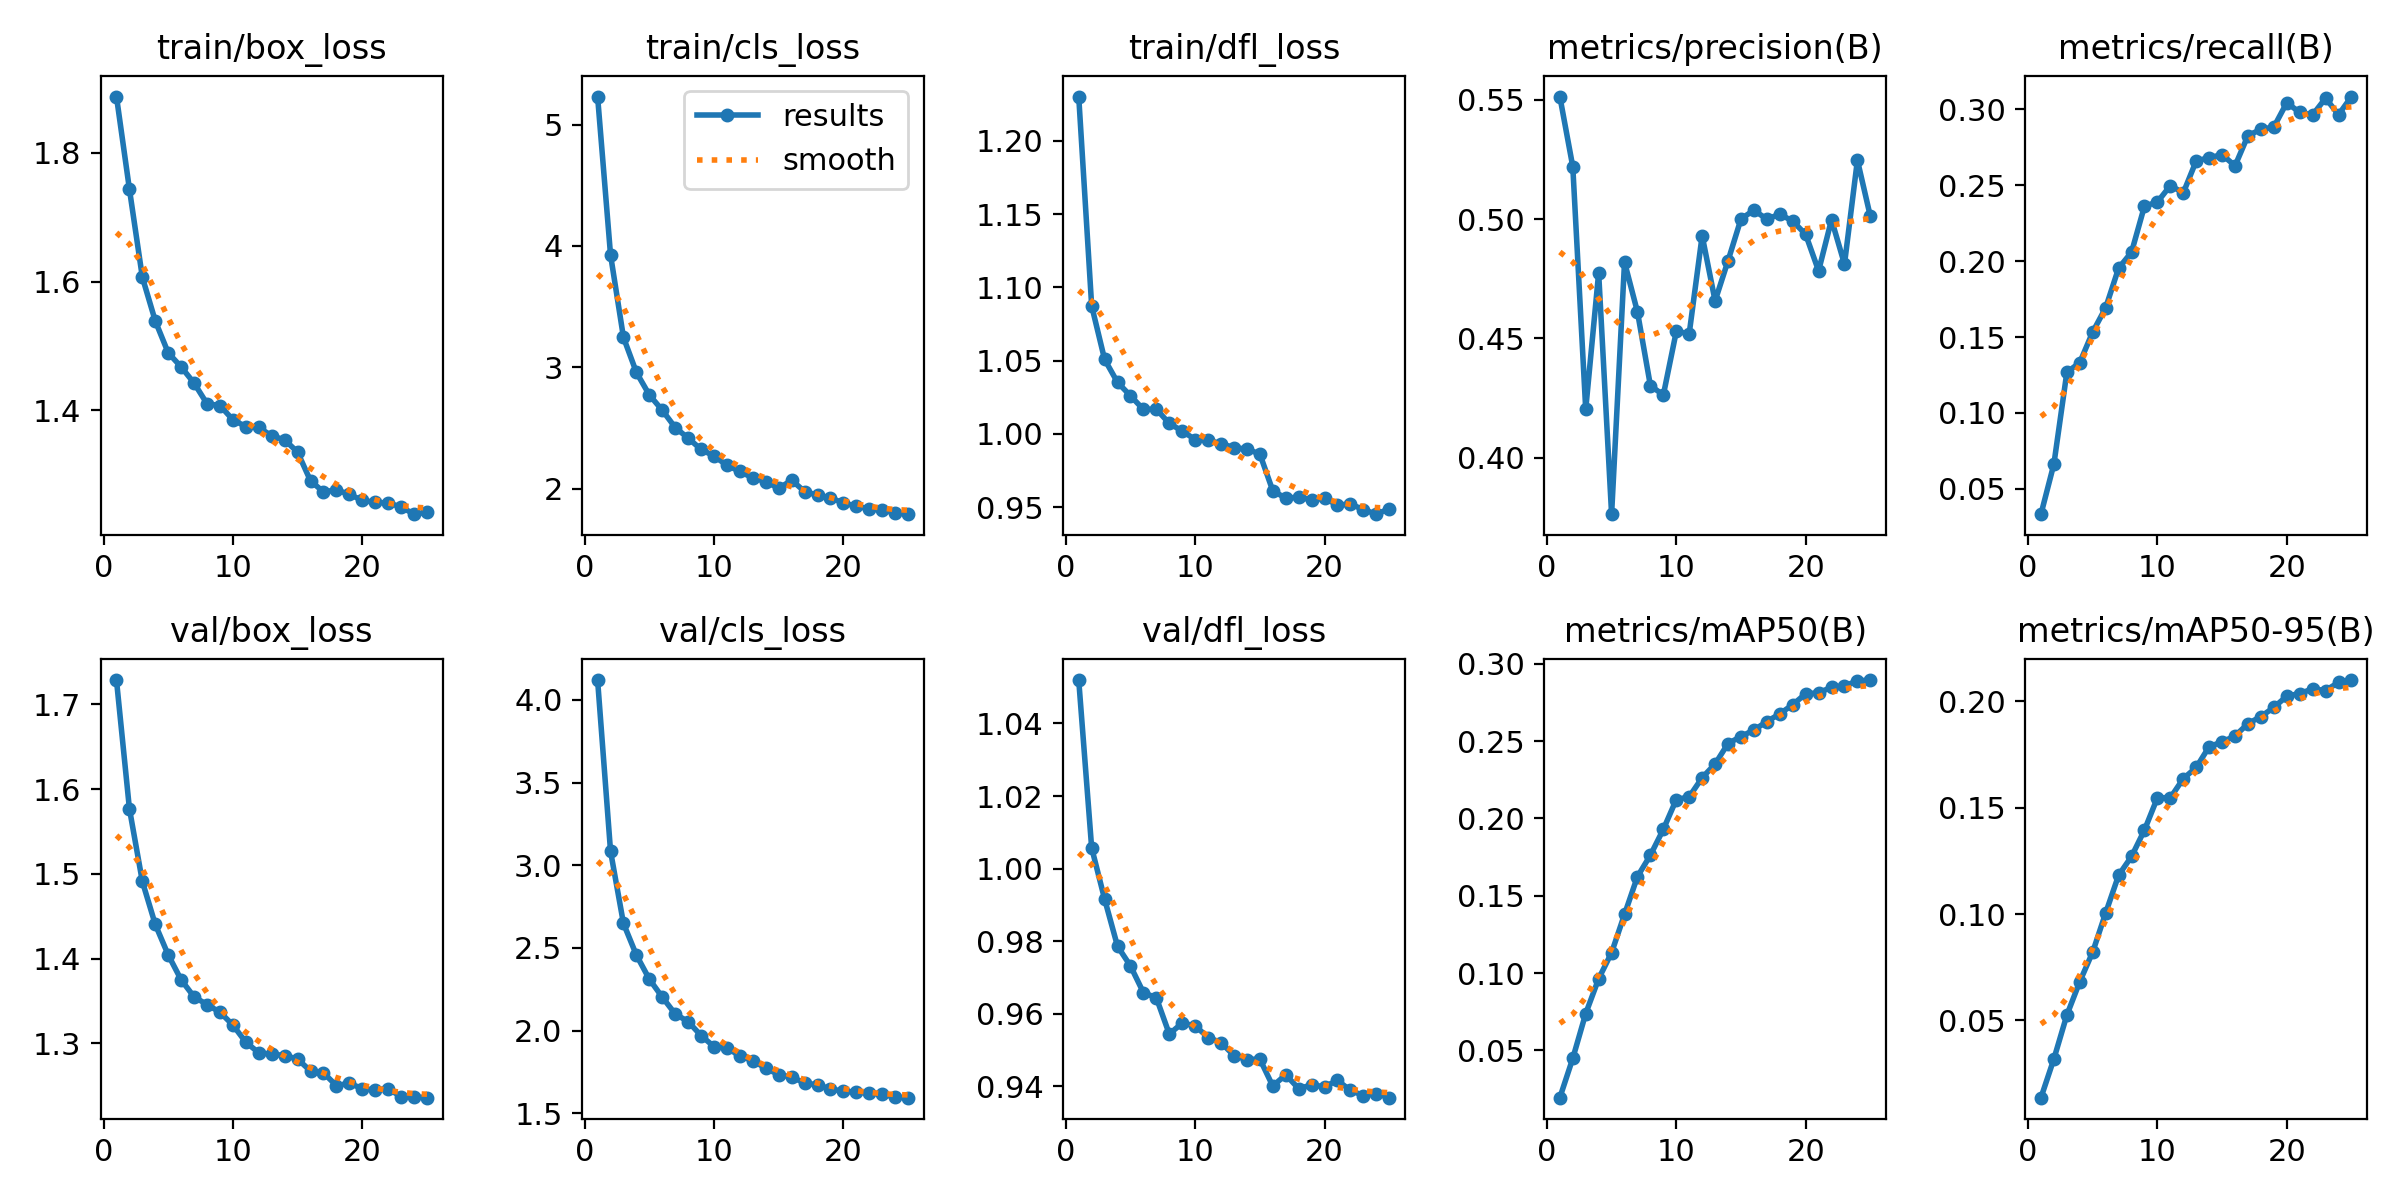

The file beside this chart, header and first rows:
epoch, time, train/box_loss, train/cls_loss, train/dfl_loss, metrics/precision(B), metrics/recall(B), metrics/mAP50(B), metrics/mAP50-95(B), val/box_loss, val/cls_loss, val/dfl_loss, lr/pg0, lr/pg1, lr/pg2
1, 167.7, 1.888, 5.232, 1.23, 0.5513, 0.03339, 0.01932, 0.01369, 1.729, 4.12, 1.052, 3.16216e-05, 3.16216e-05, 3.16216e-05
2, 217.1, 1.744, 3.927, 1.087, 0.522, 0.06643, 0.04477, 0.03192, 1.577, 3.085, 1.006, 6.07821e-05, 6.07821e-05, 6.07821e-05
3, 265.6, 1.607, 3.246, 1.051, 0.4203, 0.1267, 0.07377, 0.05249, 1.491, 2.648, 0.9916, 8.74345e-05, 8.74345e-05, 8.74345e-05
4, 313.6, 1.539, 2.957, 1.035, 0.4775, 0.1332, 0.09629, 0.06821, 1.44, 2.457, 0.9786, 8.3714e-05, 8.3714e-05, 8.3714e-05
5, 361.7, 1.489, 2.772, 1.026, 0.3764, 0.1533, 0.1132, 0.08215, 1.404, 2.311, 0.9731, 7.9952e-05, 7.9952e-05, 7.9952e-05
6, 410, 1.468, 2.646, 1.017, 0.4819, 0.1692, 0.138, 0.1005, 1.375, 2.202, 0.9658, 7.619e-05, 7.619e-05, 7.619e-05
7, 458, 1.442, 2.503, 1.017, 0.4611, 0.1953, 0.1624, 0.1182, 1.355, 2.101, 0.9643, 7.2428e-05, 7.2428e-05, 7.2428e-05
8, 506.2, 1.41, 2.416, 1.007, 0.4302, 0.2058, 0.1763, 0.127, 1.346, 2.054, 0.9544, 6.8666e-05, 6.8666e-05, 6.8666e-05
9, 554.2, 1.408, 2.323, 1.002, 0.4263, 0.2362, 0.193, 0.1394, 1.337, 1.97, 0.9574, 6.4904e-05, 6.4904e-05, 6.4904e-05
10, 602.2, 1.385, 2.268, 0.9961, 0.4529, 0.2388, 0.2122, 0.1546, 1.321, 1.903, 0.9566, 6.1142e-05, 6.1142e-05, 6.1142e-05
11, 650.4, 1.375, 2.191, 0.9956, 0.452, 0.2497, 0.214, 0.1546, 1.301, 1.897, 0.9534, 5.738e-05, 5.738e-05, 5.738e-05
12, 698.4, 1.374, 2.141, 0.9934, 0.493, 0.2449, 0.2264, 0.1636, 1.289, 1.845, 0.952, 5.3618e-05, 5.3618e-05, 5.3618e-05
13, 746.5, 1.36, 2.087, 0.9907, 0.4657, 0.2659, 0.2353, 0.1689, 1.287, 1.819, 0.9484, 4.9856e-05, 4.9856e-05, 4.9856e-05
14, 794.4, 1.354, 2.058, 0.9896, 0.4825, 0.268, 0.2485, 0.1787, 1.286, 1.772, 0.9473, 4.6094e-05, 4.6094e-05, 4.6094e-05
15, 842.4, 1.335, 2.001, 0.9863, 0.5, 0.27, 0.253, 0.1809, 1.281, 1.734, 0.9474, 4.2332e-05, 4.2332e-05, 4.2332e-05
16, 890.2, 1.291, 2.069, 0.9612, 0.5037, 0.2626, 0.2572, 0.1837, 1.267, 1.719, 0.94, 3.857e-05, 3.857e-05, 3.857e-05
17, 937.2, 1.273, 1.975, 0.9561, 0.5, 0.2826, 0.2627, 0.1895, 1.265, 1.684, 0.9431, 3.4808e-05, 3.4808e-05, 3.4808e-05
18, 984.3, 1.277, 1.945, 0.9568, 0.502, 0.2867, 0.2677, 0.1928, 1.25, 1.671, 0.9393, 3.1046e-05, 3.1046e-05, 3.1046e-05
19, 1031, 1.27, 1.923, 0.955, 0.4991, 0.2882, 0.2737, 0.1971, 1.253, 1.648, 0.9403, 2.7284e-05, 2.7284e-05, 2.7284e-05
20, 1078, 1.26, 1.881, 0.9562, 0.4936, 0.3042, 0.2807, 0.2024, 1.246, 1.632, 0.9398, 2.3522e-05, 2.3522e-05, 2.3522e-05
21, 1125, 1.257, 1.855, 0.9514, 0.4783, 0.2978, 0.2813, 0.2036, 1.245, 1.63, 0.9416, 1.976e-05, 1.976e-05, 1.976e-05
22, 1172, 1.256, 1.831, 0.9521, 0.4998, 0.2962, 0.285, 0.2058, 1.246, 1.621, 0.9388, 1.5998e-05, 1.5998e-05, 1.5998e-05
23, 1219, 1.25, 1.823, 0.9484, 0.4811, 0.3072, 0.2858, 0.205, 1.237, 1.617, 0.9374, 1.2236e-05, 1.2236e-05, 1.2236e-05
24, 1266, 1.239, 1.8, 0.9452, 0.5247, 0.2963, 0.289, 0.2089, 1.237, 1.597, 0.9379, 8.474e-06, 8.474e-06, 8.474e-06
25, 1313, 1.242, 1.789, 0.9489, 0.5011, 0.3083, 0.2896, 0.2099, 1.236, 1.595, 0.9368, 4.712e-06, 4.712e-06, 4.712e-06
